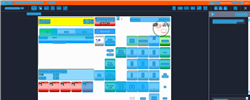
Task: Trigger Based Attended Automation
Workflow: [For Archive] NAMOS_MY_PayWithCash_ExactAmount_122_05RM

Step 1: Computer Vision in window 'Web Rep Console*' (msedge.exe)

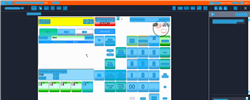
Step 2: CV refresh

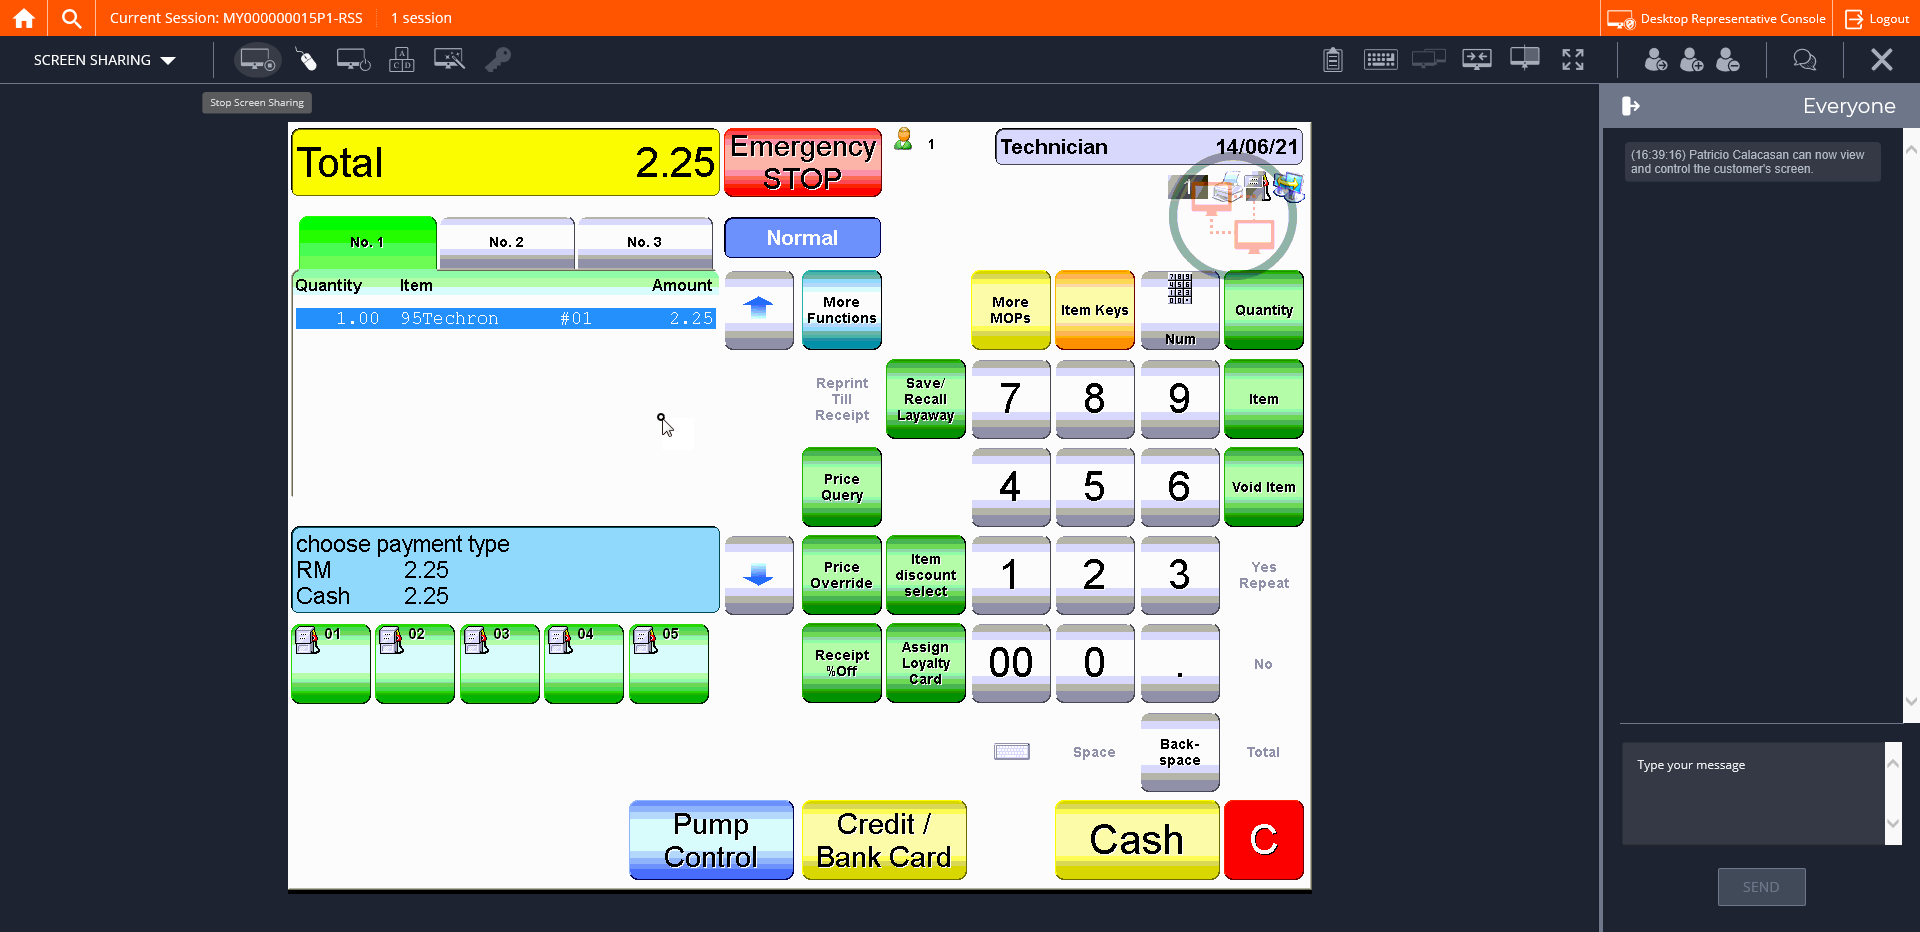
Step 3: CVCache

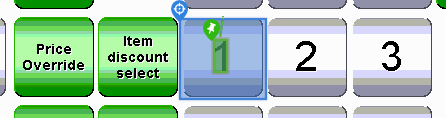
Step 4 [try]: CV Click - Button

Step 5: CvDescriptor (same screen as step 4)

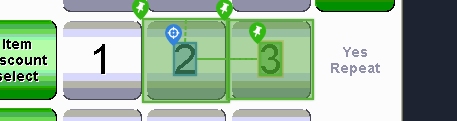
Step 6: CV Click - Text

Step 7: CvDescriptor (same screen as step 6)

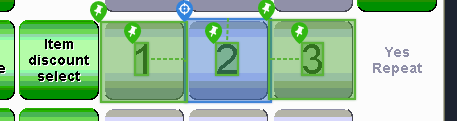
Step 8: CV Click - Button

Step 9: CvDescriptor (same screen as step 8)

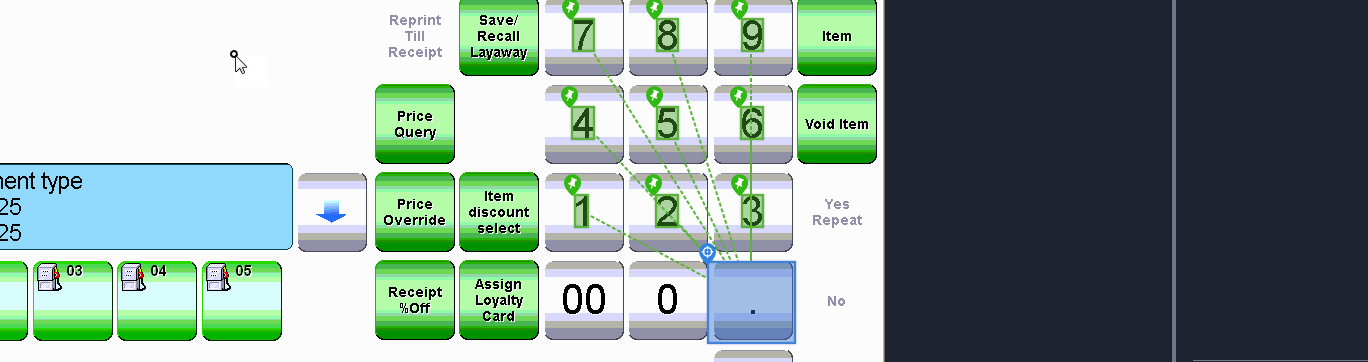
Step 10: CV Click - Button

Step 11: CvDescriptor (same screen as step 10)

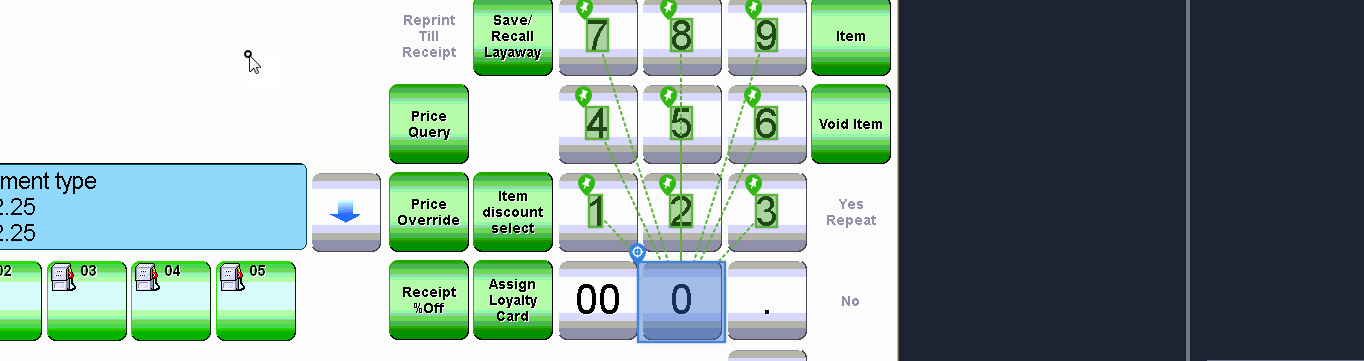
Step 12: CV Click - Button

Step 13: CvDescriptor (same screen as step 12)

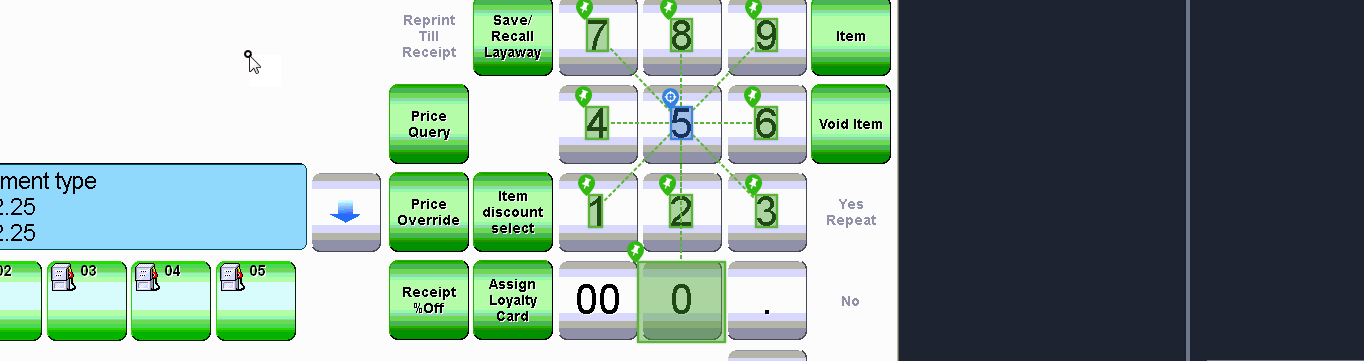
Step 14: CV Click - Text

Step 15: CvDescriptor (same screen as step 14)

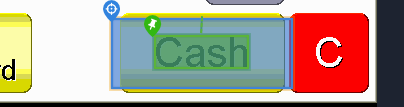
Step 16: CV Click - Button

Step 17: CvDescriptor (same screen as step 16)

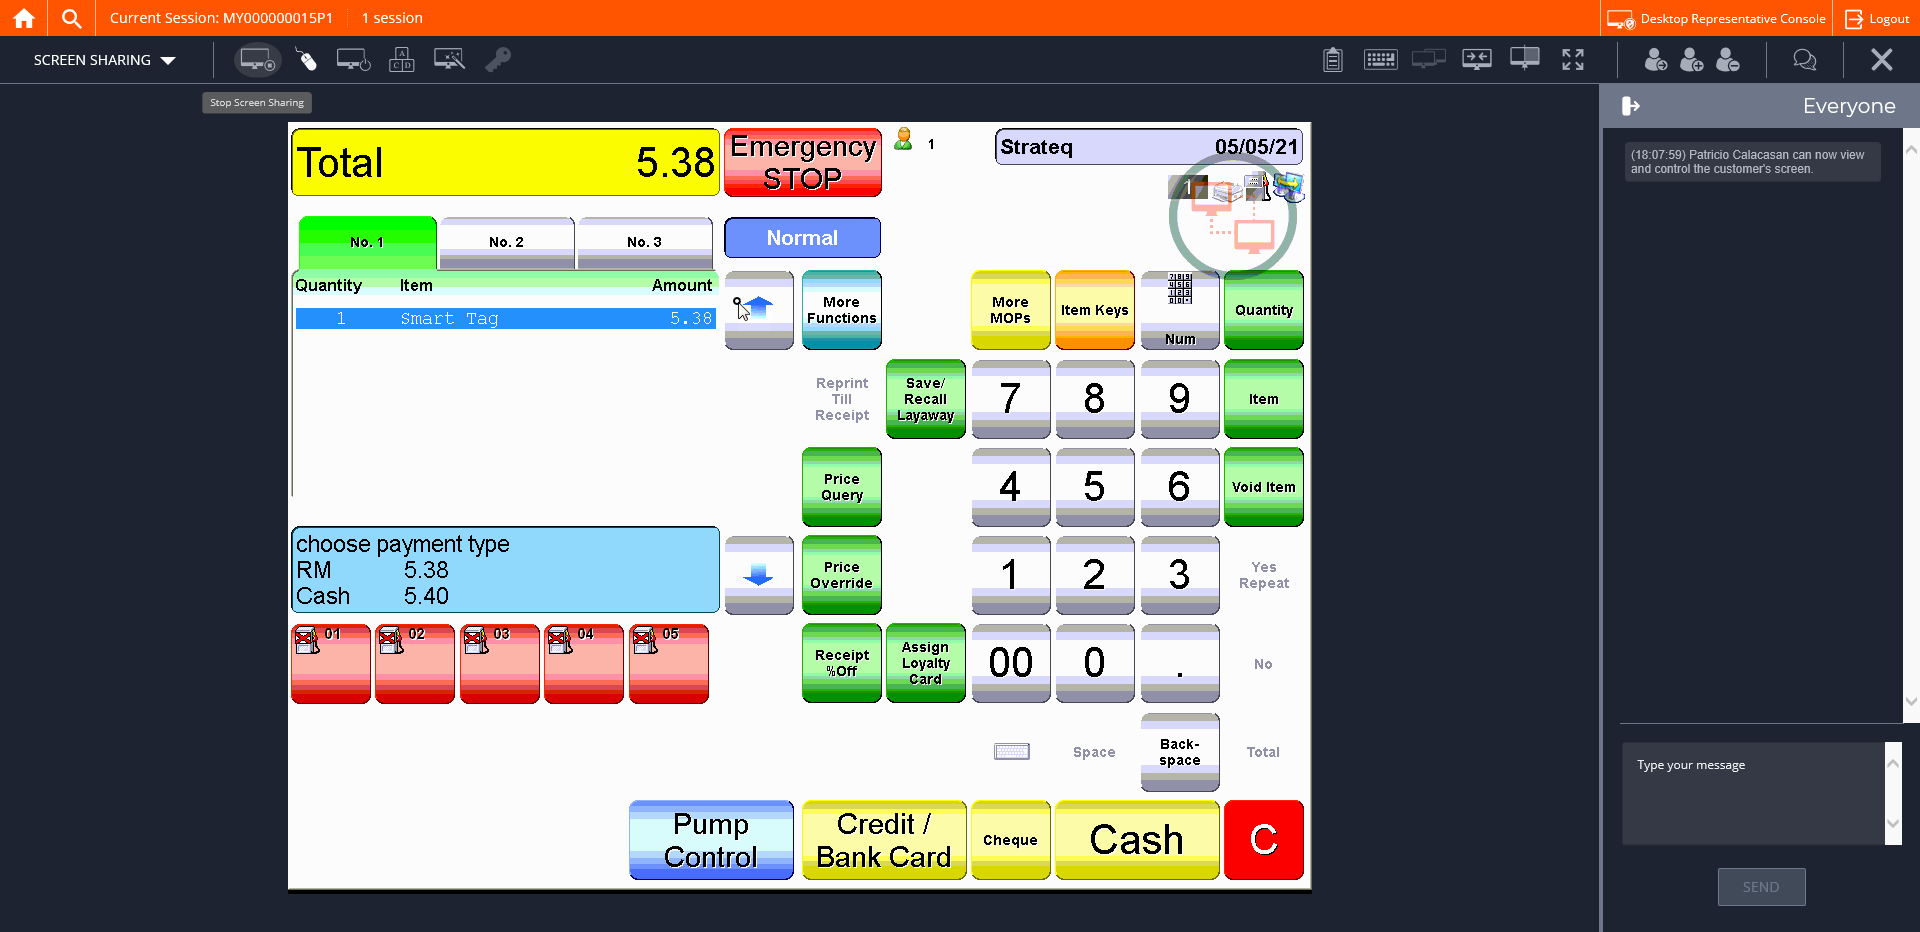
Step 18: CVCache